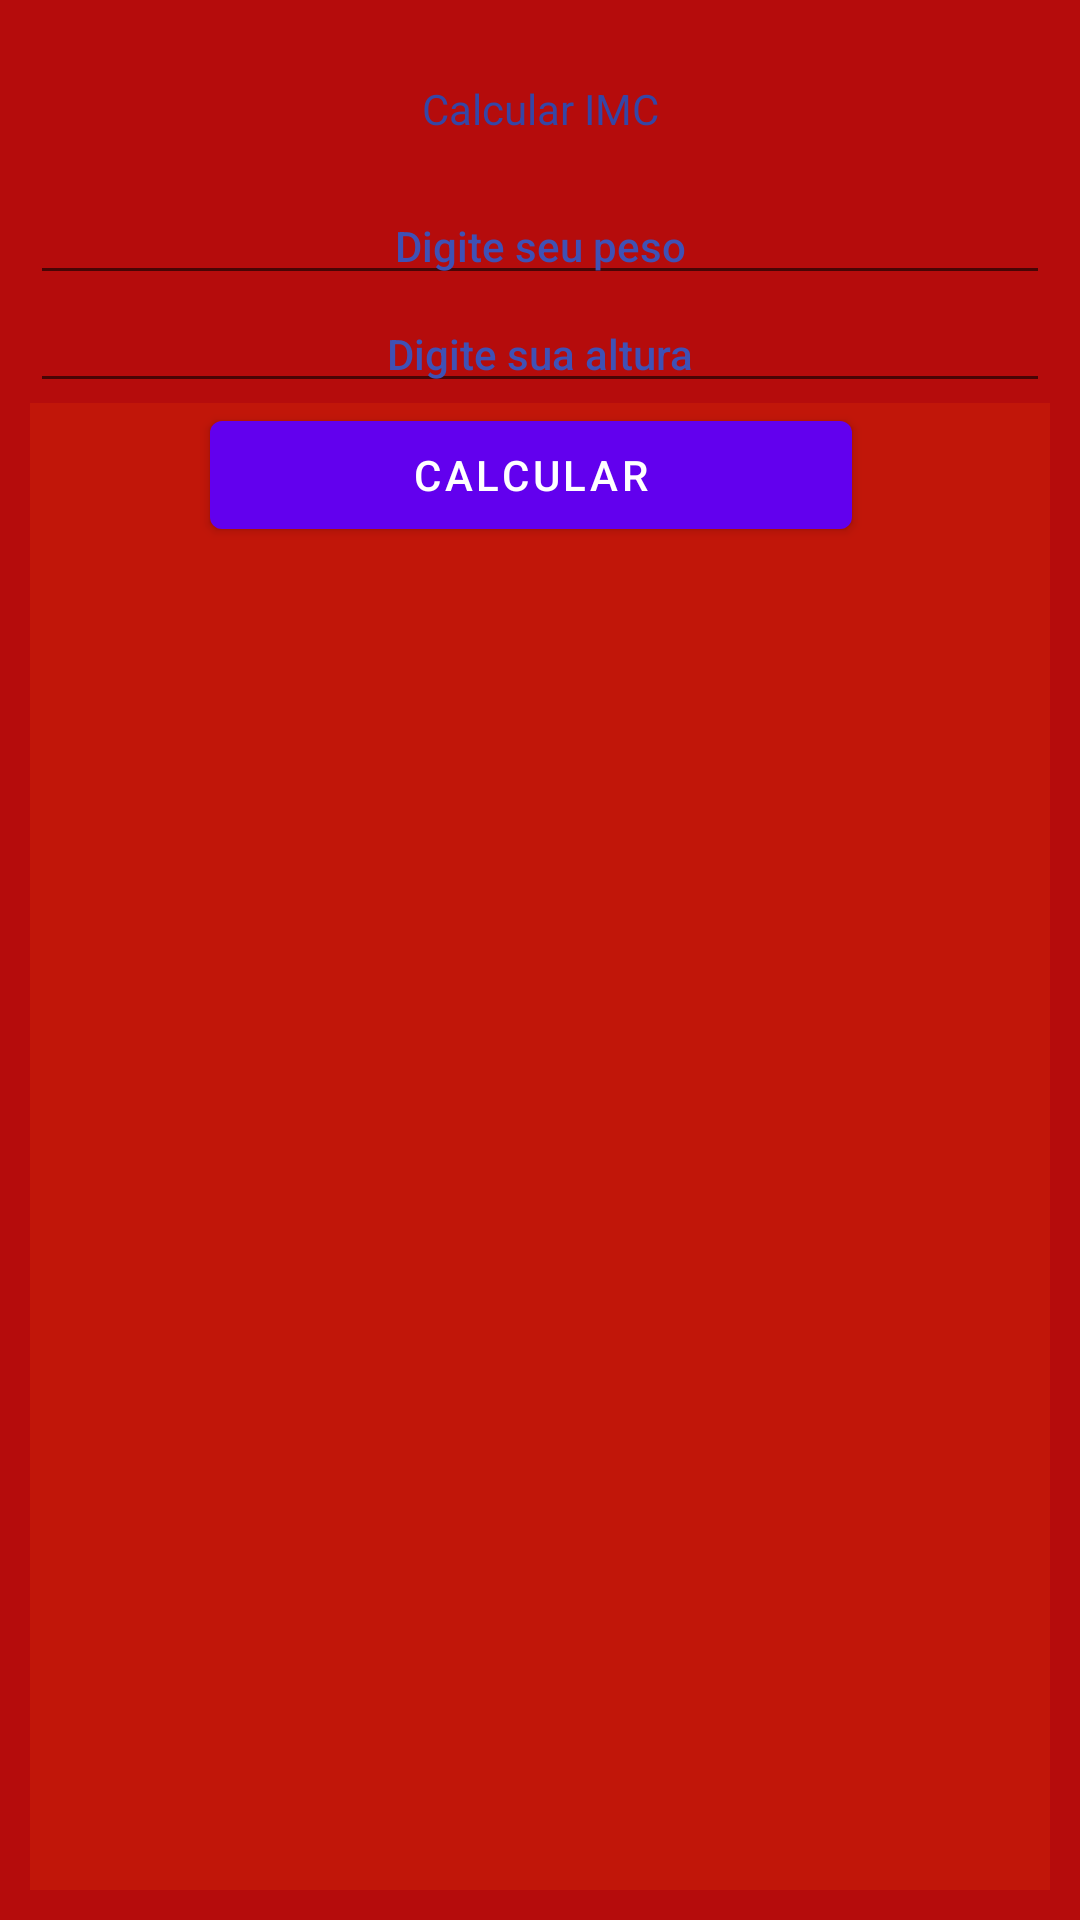

Layout XML and referenced resources for this Android screen:
<!-- AndroidManifest.xml: application theme Theme.CalculadoraIMC -->
<!-- res/layout/content_main.xml -->
<?xml version="1.0" encoding="utf-8"?>
<LinearLayout xmlns:android="http://schemas.android.com/apk/res/android"
    xmlns:app="http://schemas.android.com/apk/res-auto"
    xmlns:tools="http://schemas.android.com/tools"
    android:layout_width="match_parent"
    android:layout_height="match_parent"
    android:background="#B50C0C"
    android:orientation="vertical"
    android:padding="30px"
    app:layout_behavior="@string/appbar_scrolling_view_behavior">

    <TextView
        android:id="@+id/textView"
        android:layout_width="match_parent"
        android:layout_height="wrap_content"
        android:padding="50px"
        android:text="Calcular IMC"
        android:textAlignment="center"
        android:textAppearance="@style/TextAppearance.AppCompat.Body1"
        android:textColor="#3546A6" />

    <EditText
        android:id="@+id/Peso"
        android:layout_width="match_parent"
        android:layout_height="wrap_content"
        android:ems="10"
        android:inputType="number|text"
        android:text="Digite seu peso"
        android:textAlignment="center"
        android:textAppearance="@style/TextAppearance.AppCompat.Body2"
        android:textColor="#3F51B5" />

    <EditText
        android:id="@+id/Altura"
        android:layout_width="match_parent"
        android:layout_height="wrap_content"
        android:ems="10"
        android:inputType="number|textPersonName|text"
        android:text="Digite sua altura"
        android:textAlignment="center"
        android:textAppearance="@style/TextAppearance.AppCompat.Body2"
        android:textColor="#3F51B5" />

    <androidx.constraintlayout.widget.ConstraintLayout
        android:layout_width="match_parent"
        android:layout_height="match_parent"
        android:background="#C11609">

        <Button
            android:id="@+id/button"
            android:layout_width="304dp"
            android:layout_height="wrap_content"
            android:insetLeft="60dp"
            android:insetRight="30dp"
            android:text="Calcular"
            android:textAlignment="center"
            tools:layout_editor_absoluteX="42dp"
            tools:layout_editor_absoluteY="126dp" />
    </androidx.constraintlayout.widget.ConstraintLayout>
</LinearLayout>
<!-- resources referenced by this layout -->
<resources>
  <style name="Theme.CalculadoraIMC" parent="Theme.MaterialComponents.DayNight.DarkActionBar">
          
          <item name="colorPrimary">@color/purple_500</item>
          <item name="colorPrimaryVariant">@color/purple_700</item>
          <item name="colorOnPrimary">@color/white</item>
          
          <item name="colorSecondary">@color/teal_200</item>
          <item name="colorSecondaryVariant">@color/teal_700</item>
          <item name="colorOnSecondary">@color/black</item>
          
          <item name="android:statusBarColor">?attr/colorPrimaryVariant</item>
          
      </style>
  <!-- not gathered from this repository: default colours our renderer supplied (Android Studio template values) -->
  <color name="purple_500">#FF6200EE</color>
  <color name="purple_700">#FF3700B3</color>
  <color name="teal_200">#FF03DAC5</color>
  <color name="teal_700">#FF018786</color>
  <color name="black">#FF000000</color>
  <color name="white">#FFFFFFFF</color>
</resources>
